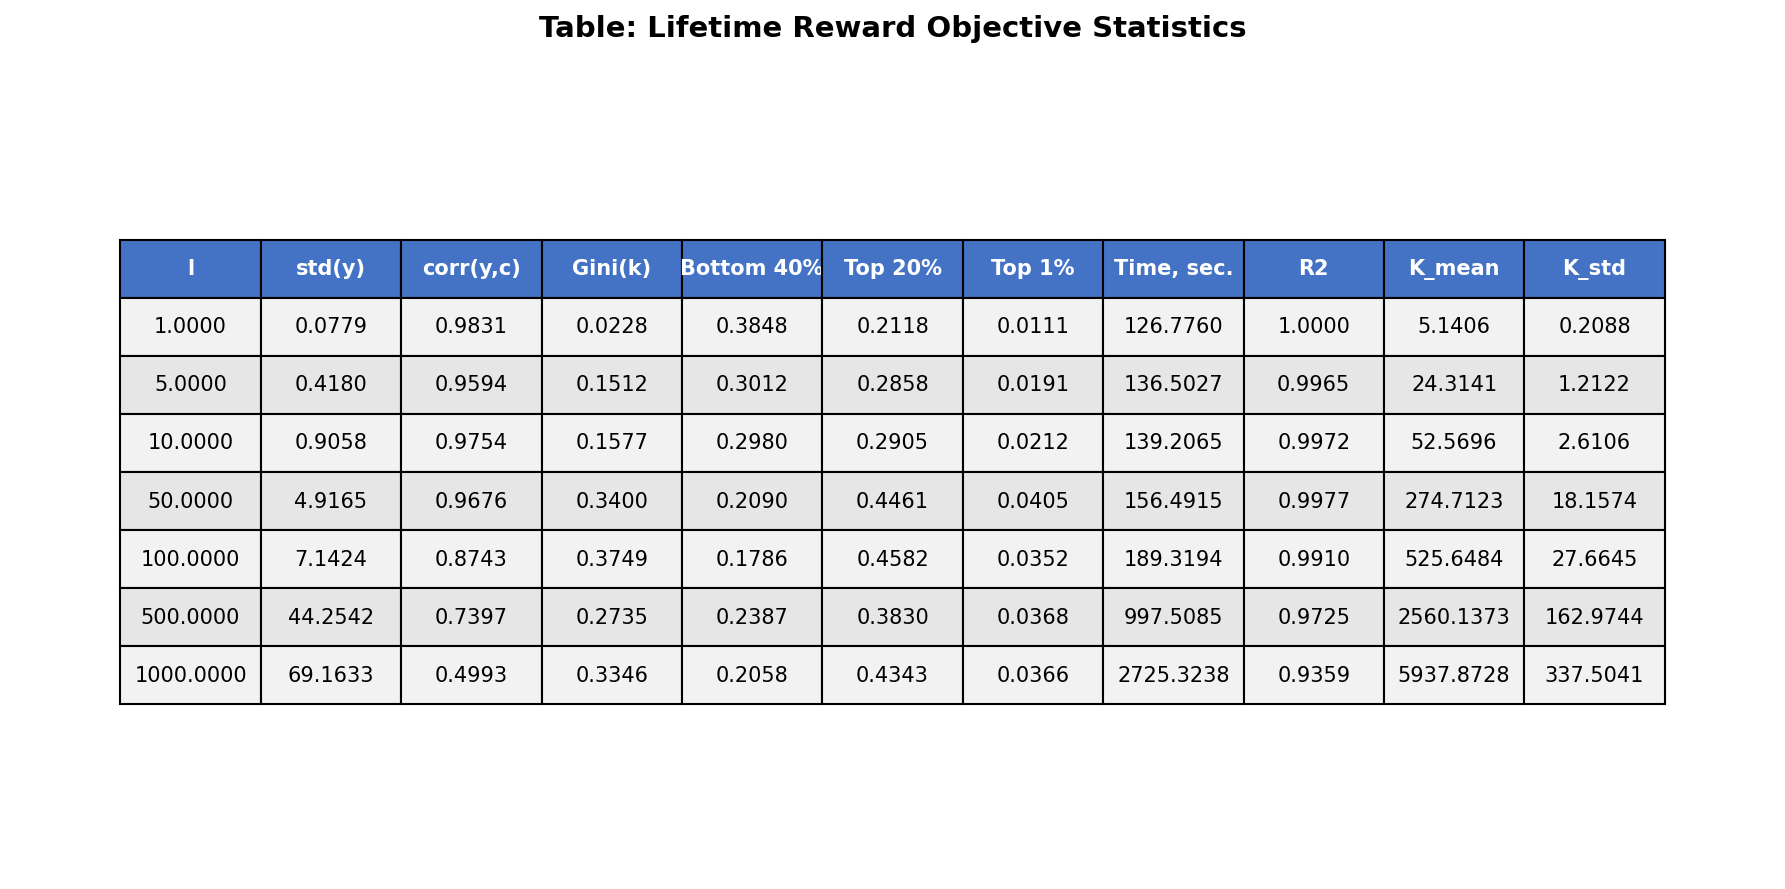

Source data for this figure (header and first rows):
l, std(y), corr(y,c), Gini(k), Bottom 40%, Top 20%, Top 1%, Time, sec., R2, K_mean, K_std
1, 0.07793, 0.9831, 0.02282, 0.3848, 0.2118, 0.01112, 126.8, 1, 5.141, 0.2088
5, 0.418, 0.9594, 0.1512, 0.3012, 0.2858, 0.01909, 136.5, 0.9965, 24.31, 1.212
10, 0.9058, 0.9754, 0.1577, 0.298, 0.2905, 0.02117, 139.2, 0.9972, 52.57, 2.611
50, 4.917, 0.9676, 0.34, 0.209, 0.4461, 0.04051, 156.5, 0.9977, 274.7, 18.16
100, 7.142, 0.8743, 0.3749, 0.1786, 0.4582, 0.03517, 189.3, 0.991, 525.6, 27.66
500, 44.25, 0.7397, 0.2735, 0.2387, 0.383, 0.03685, 997.5, 0.9725, 2560, 163
1000, 69.16, 0.4993, 0.3346, 0.2058, 0.4343, 0.03662, 2725, 0.9359, 5938, 337.5
